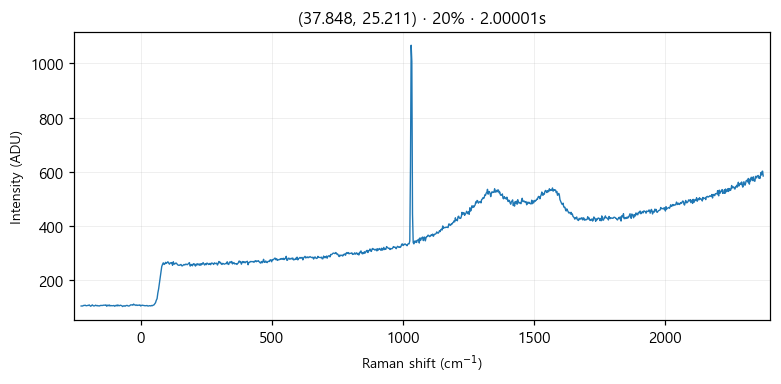

The table this chart was drawn from, first rows:
# laser_power_pct, 20
# exposure_time, 2
# laser_nm, 532
# mode, single
pixel_index, raman_shift_cm-1, wavelength_nm, intensity
0, -226.4, 525.7, 106.0
1, -223.3, 525.8, 106.0
2, -220.2, 525.9, 106.0
3, -217.2, 525.9, 108.0
4, -214.1, 526, 108.0
5, -211, 526.1, 109.0
6, -208, 526.2, 107.0
7, -204.9, 526.3, 107.0
8, -201.8, 526.4, 108.0
9, -198.8, 526.5, 108.0
10, -195.7, 526.5, 110.0
11, -192.7, 526.6, 107.0
12, -189.6, 526.7, 105.0
13, -186.5, 526.8, 108.0
14, -183.5, 526.9, 110.0
15, -180.4, 527, 107.0
16, -177.4, 527, 106.0
17, -174.3, 527.1, 107.0
18, -171.3, 527.2, 109.0
19, -168.2, 527.3, 107.0
20, -165.2, 527.4, 108.0
21, -162.1, 527.5, 106.0
22, -159.1, 527.6, 107.0
23, -156, 527.6, 106.0
24, -153, 527.7, 108.0
25, -150, 527.8, 108.0
26, -146.9, 527.9, 108.0
27, -143.9, 528, 108.0
28, -140.8, 528.1, 109.0
29, -137.8, 528.1, 109.0
30, -134.8, 528.2, 109.0
31, -131.7, 528.3, 110.0
32, -128.7, 528.4, 105.0
33, -125.7, 528.5, 109.0
34, -122.6, 528.6, 107.0
35, -119.6, 528.7, 110.0
36, -116.6, 528.7, 106.0
37, -113.5, 528.8, 108.0
38, -110.5, 528.9, 107.0
39, -107.5, 529, 107.0
40, -104.5, 529.1, 107.0
41, -101.4, 529.2, 108.0
42, -98.41, 529.3, 105.0
43, -95.39, 529.3, 107.0
44, -92.36, 529.4, 109.0
45, -89.35, 529.5, 106.0
46, -86.33, 529.6, 110.0
47, -83.31, 529.7, 107.0
48, -80.3, 529.8, 107.0
49, -77.28, 529.8, 109.0
50, -74.27, 529.9, 108.0
51, -71.26, 530, 107.0
52, -68.25, 530.1, 104.0
53, -65.24, 530.2, 106.0
54, -62.23, 530.3, 107.0
55, -59.22, 530.4, 105.0
... 968 more rows
